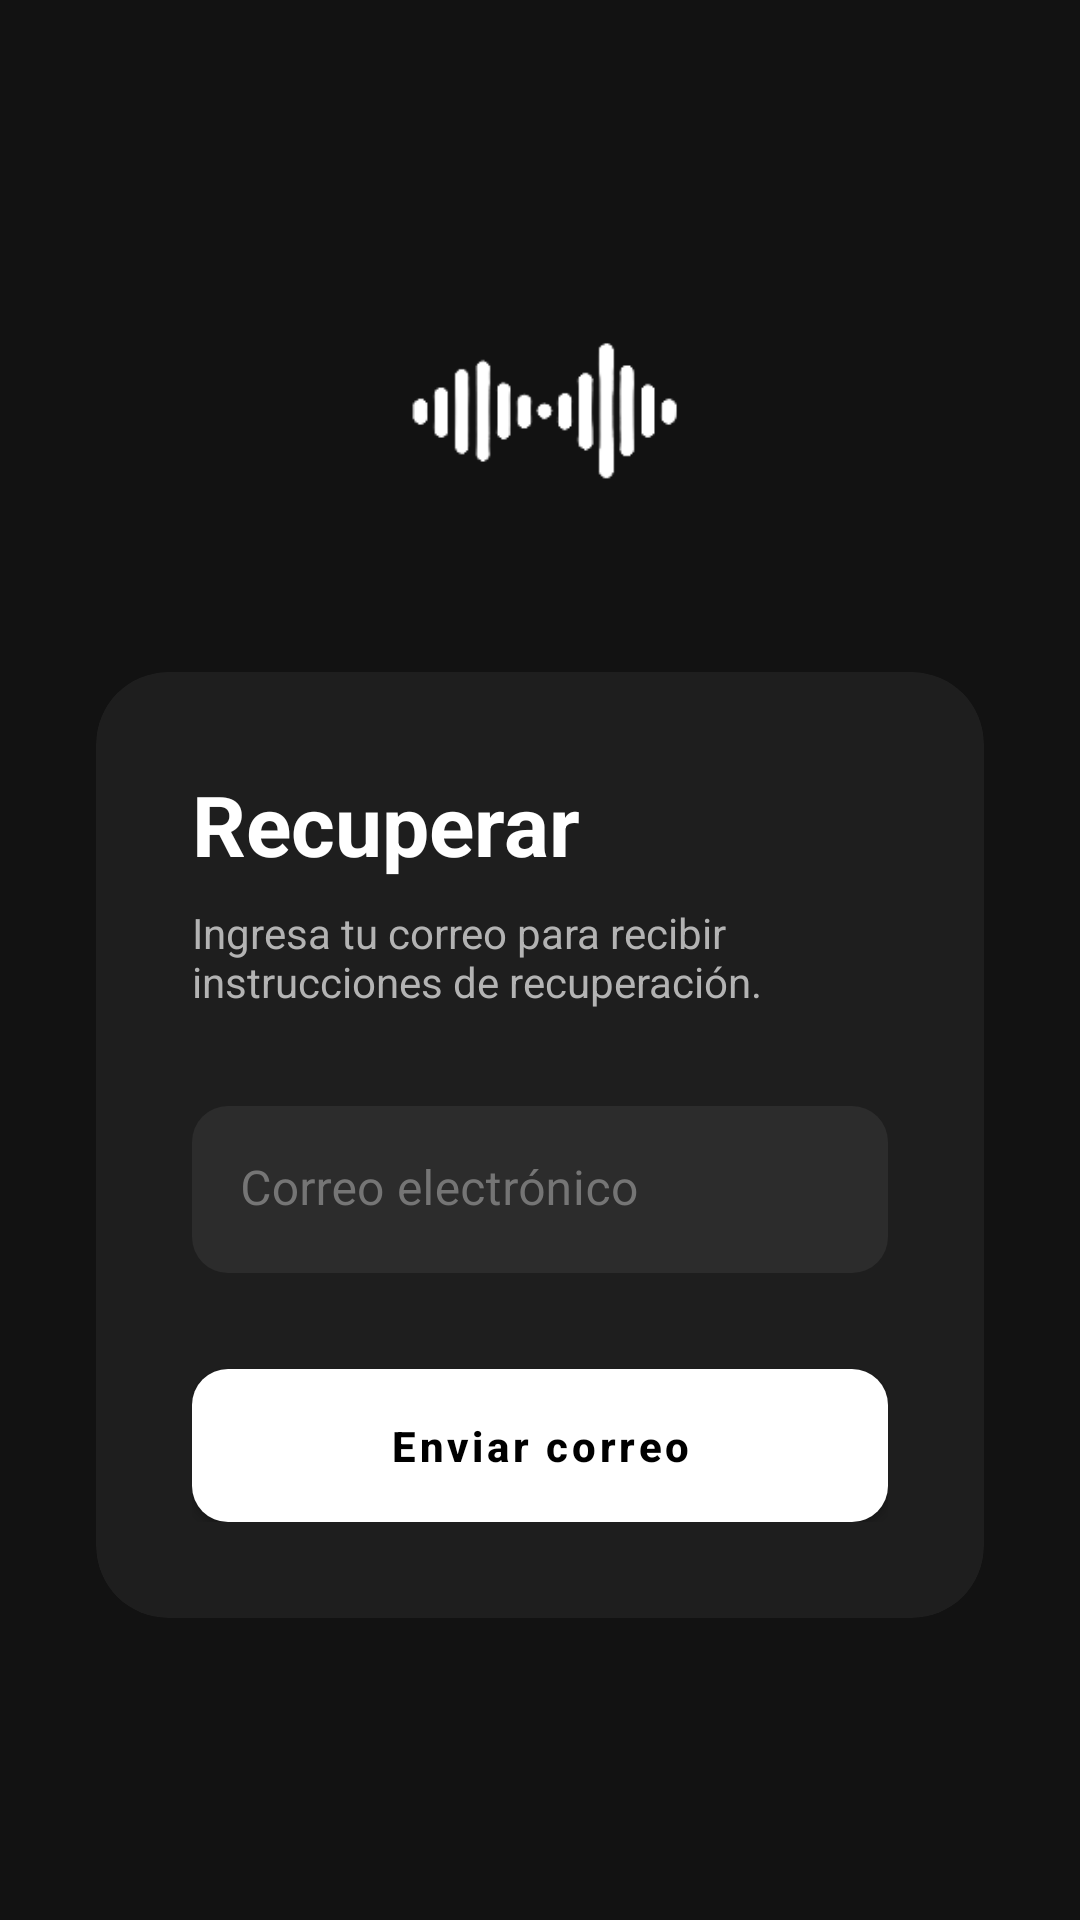

The Android layout XML behind this screen, and the referenced resources:
<!-- AndroidManifest.xml: application theme Theme.MusicStoreHN -->
<!-- res/layout/activity_recuperar_pass.xml -->
<?xml version="1.0" encoding="utf-8"?>
<androidx.constraintlayout.widget.ConstraintLayout xmlns:android="http://schemas.android.com/apk/res/android"
    xmlns:app="http://schemas.android.com/apk/res-auto"
    xmlns:tools="http://schemas.android.com/tools"
    android:layout_width="match_parent"
    android:layout_height="match_parent"
    android:background="@color/background_dark"
    tools:context=".RecuperarPassActivity">

    <ImageButton
        android:id="@+id/btnAtras"
        android:layout_width="48dp"
        android:layout_height="48dp"
        android:layout_marginStart="16dp"
        android:layout_marginTop="16dp"
        android:background="?attr/selectableItemBackgroundBorderless"
        android:src="@drawable/baseline_back_hand_24"
        app:layout_constraintStart_toStartOf="parent"
        app:layout_constraintTop_toTopOf="parent"
        app:tint="@color/text_primary" />

    <ImageView
        android:id="@+id/imageView2"
        android:layout_width="120dp"
        android:layout_height="80dp"
        android:layout_marginTop="32dp"
        app:layout_constraintEnd_toEndOf="parent"
        app:layout_constraintStart_toStartOf="parent"
        app:layout_constraintTop_toBottomOf="@+id/btnAtras"
        app:srcCompat="@drawable/logomusic1"
        app:tint="@color/primary" />

    <com.google.android.material.card.MaterialCardView
        android:layout_width="match_parent"
        android:layout_height="wrap_content"
        android:layout_marginHorizontal="32dp"
        android:layout_marginTop="48dp"
        app:cardBackgroundColor="@color/surface_dark"
        app:cardCornerRadius="24dp"
        app:cardElevation="0dp"
        app:layout_constraintTop_toBottomOf="@+id/imageView2">

        <LinearLayout
            android:layout_width="match_parent"
            android:layout_height="wrap_content"
            android:orientation="vertical"
            android:padding="32dp">

            <TextView
                android:layout_width="wrap_content"
                android:layout_height="wrap_content"
                android:text="Recuperar"
                android:textColor="@color/text_primary"
                android:textSize="28sp"
                android:textStyle="bold" />

            <TextView
                android:layout_width="wrap_content"
                android:layout_height="wrap_content"
                android:layout_marginTop="8dp"
                android:text="Ingresa tu correo para recibir instrucciones de recuperación."
                android:textColor="@color/text_secondary"
                android:textSize="14sp" />

            <com.google.android.material.textfield.TextInputLayout
                style="@style/Widget.App.TextInputLayout"
                android:layout_width="match_parent"
                android:layout_height="wrap_content"
                android:layout_marginTop="32dp"
                android:hint="Correo electrónico"
                app:startIconDrawable="@drawable/baseline_email_24"
                app:startIconTint="@color/text_secondary">

                <com.google.android.material.textfield.TextInputEditText
                    android:id="@+id/txtRecuperarEmail"
                    android:layout_width="match_parent"
                    android:layout_height="wrap_content"
                    android:inputType="textEmailAddress"
                    android:textColor="@color/text_primary" />
            </com.google.android.material.textfield.TextInputLayout>

            <com.google.android.material.button.MaterialButton
                android:id="@+id/btnRecuperarCorreo"
                android:layout_width="match_parent"
                android:layout_height="wrap_content"
                android:layout_marginTop="32dp"
                android:text="Enviar correo"
                android:textColor="@color/black"
                app:backgroundTint="@color/primary" />

        </LinearLayout>
    </com.google.android.material.card.MaterialCardView>

</androidx.constraintlayout.widget.ConstraintLayout>
<!-- resources referenced by this layout -->
<resources>
  <color name="background_dark">#121212</color>
  <color name="black">#000000</color>
  <color name="primary">#FFFFFF</color>
  <color name="surface_dark">#1E1E1E</color>
  <color name="text_primary">#FFFFFF</color>
  <color name="text_secondary">#B3B3B3</color>
  <!-- drawable logomusic1: png bitmap (drawable, 7437 bytes) -->
  <style name="Widget.App.TextInputLayout" parent="Widget.MaterialComponents.TextInputLayout.FilledBox">
          <item name="boxBackgroundColor">@color/input_background</item>
          <item name="boxCornerRadiusTopStart">12dp</item>
          <item name="boxCornerRadiusTopEnd">12dp</item>
          <item name="boxCornerRadiusBottomStart">12dp</item>
          <item name="boxCornerRadiusBottomEnd">12dp</item>
          <item name="boxStrokeWidth">0dp</item>
          <item name="boxStrokeWidthFocused">1dp</item>
          <item name="hintTextColor">@color/accent</item>
          <item name="android:textColorHint">@color/text_hint</item>
      </style>
  <style name="Theme.MusicStoreHN" parent="Theme.MaterialComponents.DayNight.NoActionBar">
          
          <item name="colorPrimary">@color/primary</item>
          <item name="colorPrimaryVariant">@color/primary_dark</item>
          <item name="colorOnPrimary">@color/black</item>
          
          <item name="colorSecondary">@color/accent</item>
          <item name="colorSecondaryVariant">@color/accent</item>
          <item name="colorOnSecondary">@color/white</item>
  
          
          <item name="android:statusBarColor">@color/background_dark</item>
          <item name="android:windowLightStatusBar">false</item>
  
          
          <item name="android:windowBackground">@color/background_dark</item>
          <item name="colorSurface">@color/surface_dark</item>
          <item name="colorOnSurface">@color/text_primary</item>
          <item name="colorError">@color/error</item>
  
          
          <item name="android:textColorPrimary">@color/text_primary</item>
          <item name="android:textColorSecondary">@color/text_secondary</item>
  
          
          <item name="materialButtonStyle">@style/Widget.App.Button</item>
          <item name="textInputStyle">@style/Widget.App.TextInputLayout</item>
      </style>
  <color name="input_background">#2C2C2C</color>
  <color name="accent">#BB86FC</color>
  <color name="text_hint">#757575</color>
  <color name="primary_dark">#E0E0E0</color>
  <color name="white">#FFFFFF</color>
  <color name="error">#CF6679</color>
  <style name="Widget.App.Button" parent="Widget.MaterialComponents.Button">
          <item name="cornerRadius">12dp</item>
          <item name="android:insetTop">0dp</item>
          <item name="android:insetBottom">0dp</item>
          <item name="android:textAllCaps">false</item>
          <item name="android:textStyle">bold</item>
          <item name="android:paddingVertical">16dp</item>
      </style>
</resources>
